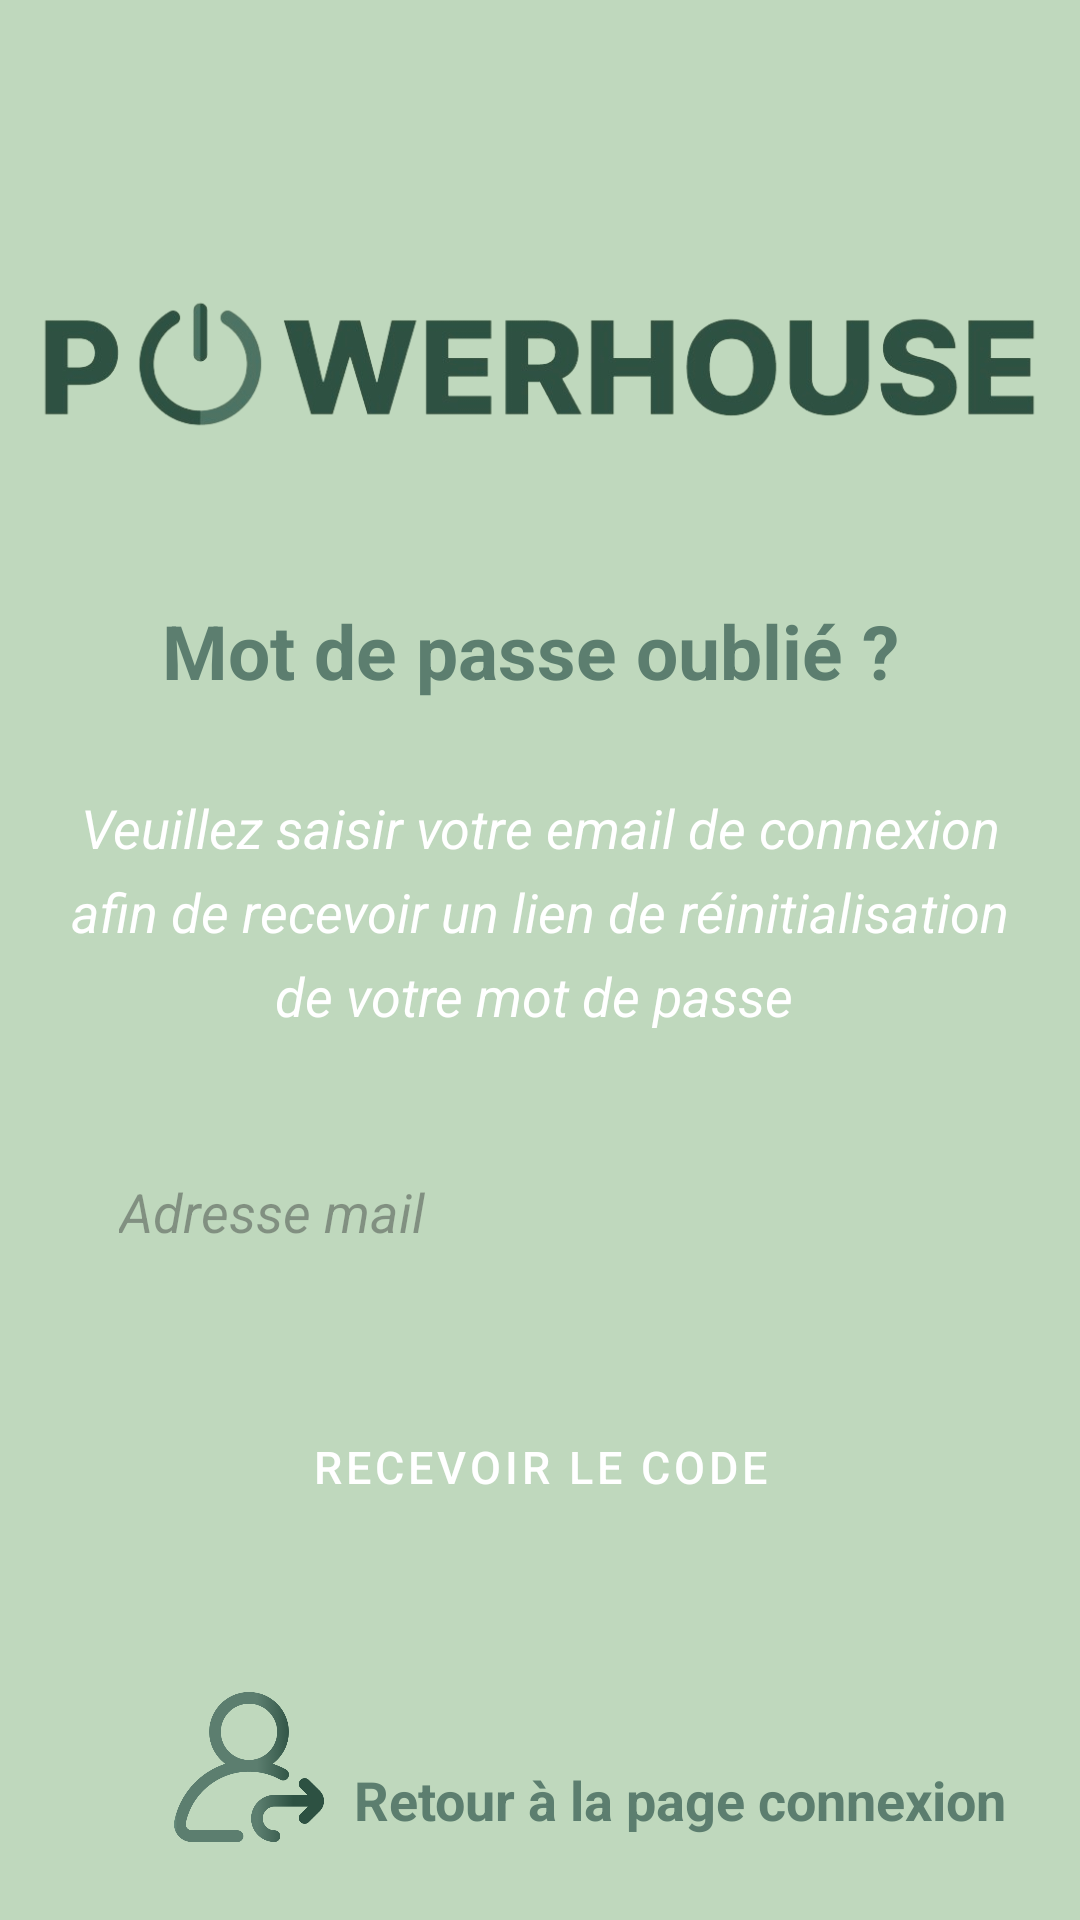

Write the Android layout XML for this screen, with the resource values it uses.
<!-- AndroidManifest.xml: application theme Theme.R4_11_DevMobile -->
<!-- res/layout/activity_forgot_password.xml -->
<?xml version="1.0" encoding="utf-8"?>
<androidx.constraintlayout.widget.ConstraintLayout xmlns:android="http://schemas.android.com/apk/res/android"
    xmlns:app="http://schemas.android.com/apk/res-auto"
    xmlns:tools="http://schemas.android.com/tools"
    android:layout_width="match_parent"
    android:layout_height="match_parent"
    android:background="@color/veriligthgreen"
    tools:context=".Password.ForgotPasswordActivity"
    tools:ignore="MissingConstraints">

    <ImageView
        android:id="@+id/logo"
        android:layout_width="350dp"
        android:layout_height="100dp"
        android:src="@drawable/logo_accueil"
        android:layout_marginTop="70dp"
        app:layout_constraintTop_toTopOf="parent"
        app:layout_constraintStart_toStartOf="parent"
        app:layout_constraintEnd_toEndOf="parent"
         />

    <TextView
        android:id="@+id/lostMDPText"
        android:layout_width="wrap_content"
        android:layout_height="wrap_content"
        android:text="Mot de passe oublié ? "
        android:textSize="25dp"
        android:textColor="@color/darkgreen"
        android:textStyle="bold"
        android:layout_marginTop="30dp"
        app:layout_constraintTop_toBottomOf="@id/logo"
        app:layout_constraintStart_toStartOf="parent"
        app:layout_constraintEnd_toEndOf="parent"
        />

    <TextView
        android:id="@+id/explicationText"
        android:layout_width="0dp"
        android:layout_height="wrap_content"
        android:text="Veuillez saisir votre email de connexion afin de recevoir un lien de réinitialisation de votre mot de passe "
        android:textColor="@color/white"
        android:textSize="18dp"
        android:textAlignment="center"
        android:textStyle="italic"
        android:layout_marginTop="30dp"
        android:lineSpacingExtra="7dp"
        android:layout_marginStart="15dp"
        android:layout_marginEnd="15dp"
        app:layout_constraintTop_toBottomOf="@id/lostMDPText"
        app:layout_constraintStart_toStartOf="parent"
        app:layout_constraintEnd_toEndOf="parent"
        />

    <EditText
        android:id="@+id/adressMail"
        android:layout_width="300dp"
        android:layout_height="40dp"
        android:layout_marginTop="40dp"
        android:background="@drawable/background_edittext"
        android:drawableLeft="@drawable/email"
        android:drawablePadding="8dp"
        android:elevation="10dp"
        android:hint="Adresse mail"
        android:inputType="text"
        android:paddingLeft="10dp"
        android:textStyle="italic"
        app:layout_constraintEnd_toEndOf="parent"
        app:layout_constraintHorizontal_bias="0.495"
        app:layout_constraintStart_toStartOf="parent"
        app:layout_constraintTop_toBottomOf="@id/explicationText" />

    <Button
        android:id="@+id/loginBtn"
        style="@style/Widget.MaterialComponents.Button.UnelevatedButton"
        android:layout_width="200dp"
        android:layout_height="50dp"
        android:layout_gravity="center"
        android:layout_marginTop="40dp"
        android:backgroundTint="@color/darkgreen"
        android:text="Recevoir le code"
        android:textSize="15dp"
        android:elevation="10dp"
        app:layout_constraintStart_toStartOf="parent"
        app:layout_constraintEnd_toEndOf="parent"
        app:layout_constraintTop_toBottomOf="@id/adressMail"
        tools:ignore="TextSizeCheck" />

    <ImageView
        android:id="@+id/logoCo"
        android:layout_width="50dp"
        android:layout_height="50dp"
        android:src="@drawable/seconnecter"
        android:layout_marginTop="50dp"
        android:layout_marginStart="58dp"
        app:layout_constraintStart_toStartOf="parent"
        app:layout_constraintTop_toBottomOf="@id/loginBtn"
        />
    
    <TextView
        android:id="@+id/back"
        android:layout_width="wrap_content"
        android:layout_height="wrap_content"
        android:text="Retour à la page connexion "
        android:textStyle="bold"
        android:textSize="18dp"
        android:textColor="@color/darkgreen"
        android:layout_marginTop="73.5dp"
        android:layout_marginStart="10dp"
        app:layout_constraintTop_toBottomOf="@+id/loginBtn"
        app:layout_constraintStart_toEndOf="@+id/logoCo"
        />
</androidx.constraintlayout.widget.ConstraintLayout>
<!-- resources referenced by this layout -->
<resources>
  <color name="darkgreen">#5C7E6F</color>
  <color name="veriligthgreen">#BFD8BD</color>
  <color name="white">#FFFFFFFF</color>
  <!-- drawable logo_accueil: png bitmap (drawable, 76569 bytes) -->
  <!-- drawable seconnecter: png bitmap (drawable, 33629 bytes) -->
  <style name="Theme.R4_11_DevMobile" parent="Base.Theme.R4_11_DevMobile1" />
  <style name="Base.Theme.R4_11_DevMobile1" parent="Theme.Material3.DayNight.NoActionBar">
          
      </style>
</resources>
